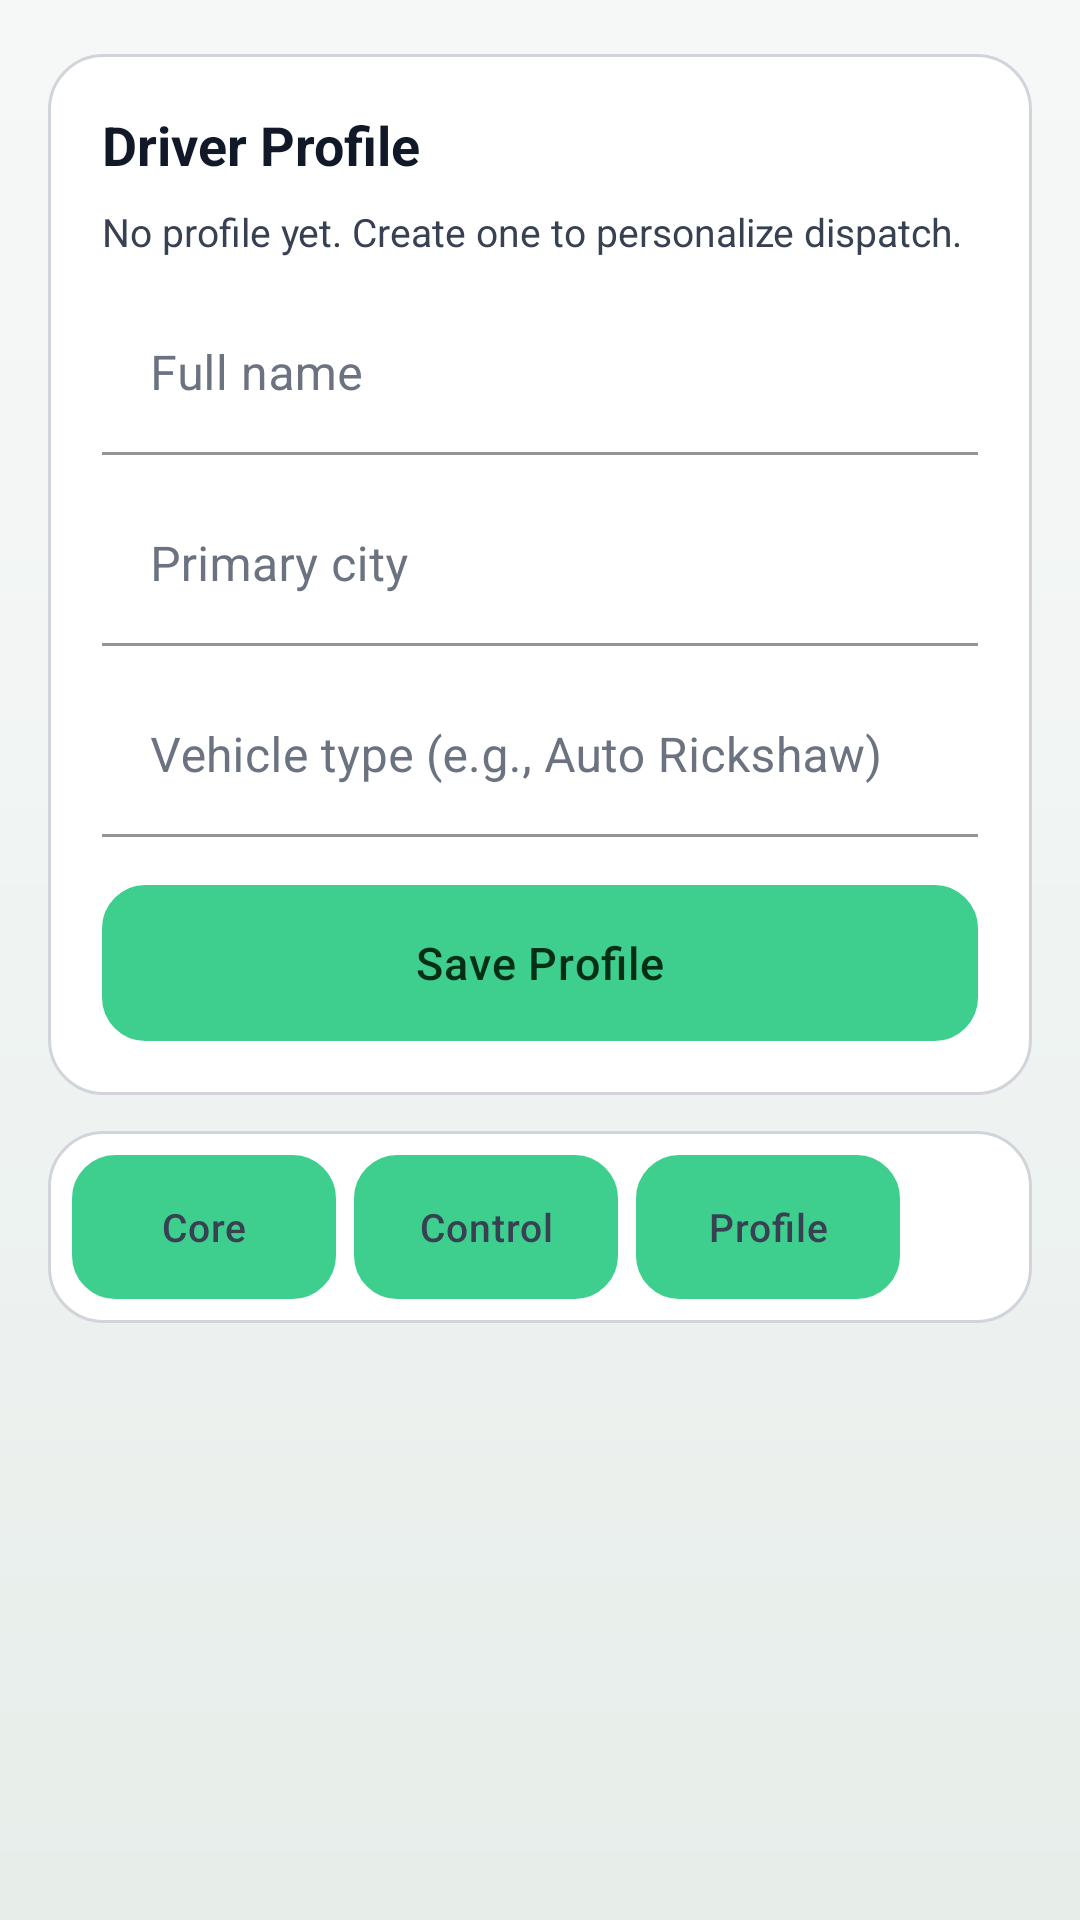

Android layout source for this screen:
<!-- AndroidManifest.xml: application theme Theme.App -->
<!-- res/layout/activity_profile.xml -->
<?xml version="1.0" encoding="utf-8"?>
<androidx.core.widget.NestedScrollView xmlns:android="http://schemas.android.com/apk/res/android"
    android:layout_width="match_parent"
    android:layout_height="match_parent"
    android:background="@drawable/bg_app_gradient"
    android:fillViewport="true">

    <LinearLayout
        android:layout_width="match_parent"
        android:layout_height="wrap_content"
        android:orientation="vertical"
        android:paddingStart="16dp"
        android:paddingTop="18dp"
        android:paddingEnd="16dp"
        android:paddingBottom="28dp">

        <LinearLayout
            android:layout_width="match_parent"
            android:layout_height="wrap_content"
            android:background="@drawable/bg_glass_card"
            android:orientation="vertical"
            android:padding="18dp">

            <TextView
                android:id="@+id/profileHeader"
                android:layout_width="wrap_content"
                android:layout_height="wrap_content"
                android:text="@string/profile_header"
                android:textColor="@color/text_primary"
                android:textSize="18sp"
                android:textStyle="bold" />

            <TextView
                android:id="@+id/profileStatusLabel"
                android:layout_width="match_parent"
                android:layout_height="wrap_content"
                android:layout_marginTop="8dp"
                android:text="@string/profile_status_empty"
                android:textColor="@color/text_secondary"
                android:textSize="13sp" />

            <com.google.android.material.textfield.TextInputLayout
                android:id="@+id/profileNameLayout"
                style="@style/Widget.App.TextInputLayout"
                android:layout_width="match_parent"
                android:layout_height="wrap_content"
                android:layout_marginTop="12dp"
                android:hint="@string/profile_name_hint">

                <com.google.android.material.textfield.TextInputEditText
                    android:id="@+id/profileNameInput"
                    android:layout_width="match_parent"
                    android:layout_height="wrap_content"
                    android:inputType="textPersonName"
                    android:textColor="@color/text_primary"
                    android:textColorHint="@color/glass_hint" />
            </com.google.android.material.textfield.TextInputLayout>

            <com.google.android.material.textfield.TextInputLayout
                android:id="@+id/profileCityLayout"
                style="@style/Widget.App.TextInputLayout"
                android:layout_width="match_parent"
                android:layout_height="wrap_content"
                android:layout_marginTop="10dp"
                android:hint="@string/profile_city_hint">

                <com.google.android.material.textfield.TextInputEditText
                    android:id="@+id/profileCityInput"
                    android:layout_width="match_parent"
                    android:layout_height="wrap_content"
                    android:inputType="textCapWords"
                    android:textColor="@color/text_primary"
                    android:textColorHint="@color/glass_hint" />
            </com.google.android.material.textfield.TextInputLayout>

            <com.google.android.material.textfield.TextInputLayout
                android:id="@+id/profileVehicleLayout"
                style="@style/Widget.App.TextInputLayout"
                android:layout_width="match_parent"
                android:layout_height="wrap_content"
                android:layout_marginTop="10dp"
                android:hint="@string/profile_vehicle_hint">

                <com.google.android.material.textfield.TextInputEditText
                    android:id="@+id/profileVehicleInput"
                    android:layout_width="match_parent"
                    android:layout_height="wrap_content"
                    android:inputType="textCapWords"
                    android:textColor="@color/text_primary"
                    android:textColorHint="@color/glass_hint" />
            </com.google.android.material.textfield.TextInputLayout>

            <Button
                android:id="@+id/saveProfileButton"
                style="@style/Widget.App.Button.Glossy"
                android:layout_width="match_parent"
                android:layout_height="wrap_content"
                android:layout_marginTop="16dp"
                android:text="@string/profile_save_button" />
        </LinearLayout>

        <include
            layout="@layout/view_primary_tabs"
            android:layout_width="match_parent"
            android:layout_height="wrap_content"
            android:layout_marginTop="12dp" />
    </LinearLayout>
</androidx.core.widget.NestedScrollView>
<!-- res/layout/view_primary_tabs.xml (included above) -->
<?xml version="1.0" encoding="utf-8"?>
<HorizontalScrollView xmlns:android="http://schemas.android.com/apk/res/android"
    android:layout_width="match_parent"
    android:layout_height="wrap_content"
    android:background="@drawable/bg_glass_card"
    android:fillViewport="true"
    android:overScrollMode="never"
    android:padding="8dp"
    android:scrollbars="none">

    <LinearLayout
        android:layout_width="wrap_content"
        android:layout_height="wrap_content"
        android:orientation="horizontal">

        <Button
            android:id="@+id/tabCoreButton"
            style="@style/Widget.App.Button.Tab"
            android:layout_width="wrap_content"
            android:layout_height="wrap_content"
            android:text="@string/tab_core" />

        <View
            android:layout_width="6dp"
            android:layout_height="match_parent" />

        <Button
            android:id="@+id/tabAutomationButton"
            style="@style/Widget.App.Button.Tab"
            android:layout_width="wrap_content"
            android:layout_height="wrap_content"
            android:text="@string/tab_automation" />

        <View
            android:layout_width="6dp"
            android:layout_height="match_parent" />

        <Button
            android:id="@+id/tabProfileButton"
            style="@style/Widget.App.Button.Tab"
            android:layout_width="wrap_content"
            android:layout_height="wrap_content"
            android:text="@string/tab_profile" />
    </LinearLayout>
</HorizontalScrollView>
<!-- resources referenced by this layout -->
<resources>
  <color name="glass_hint">#6B7280</color>
  <color name="text_primary">#111827</color>
  <color name="text_secondary">#374151</color>
  <!-- drawable bg_glass_card (drawable) -->
  <?xml version="1.0" encoding="utf-8"?>
  <layer-list xmlns:android="http://schemas.android.com/apk/res/android">
      <item>
          <shape android:shape="rectangle">
              <corners android:radius="18dp" />
              <solid android:color="@color/glass_surface_base" />
              <stroke
                  android:width="1dp"
                  android:color="@color/glass_border" />
          </shape>
      </item>
  </layer-list>
  <string name="profile_city_hint">Primary city</string>
  <string name="profile_header">Driver Profile</string>
  <string name="profile_name_hint">Full name</string>
  <string name="profile_save_button">Save Profile</string>
  <string name="profile_status_empty">No profile yet. Create one to personalize dispatch.</string>
  <string name="profile_vehicle_hint">Vehicle type (e.g., Auto Rickshaw)</string>
  <string name="tab_automation">Control</string>
  <string name="tab_core">Core</string>
  <string name="tab_profile">Profile</string>
  <style name="Widget.App.Button.Tab" parent="Widget.App.Button.Ghost">
          <item name="android:textAllCaps">false</item>
          <item name="android:textSize">13sp</item>
          <item name="android:paddingTop">10dp</item>
          <item name="android:paddingBottom">10dp</item>
          <item name="android:paddingStart">14dp</item>
          <item name="android:paddingEnd">14dp</item>
          <item name="android:minHeight">48dp</item>
          <item name="android:minWidth">88dp</item>
      </style>
  <color name="app_bg_start">#F4F7F6</color>
  <color name="app_bg_mid">#EEF3F1</color>
  <color name="app_bg_end">#E7EEEA</color>
  <color name="glass_surface_base">#FFFFFFFF</color>
  <color name="glass_border">#D1D5DB</color>
  <!-- drawable bg_glossy_button (drawable) -->
  <?xml version="1.0" encoding="utf-8"?>
  <selector xmlns:android="http://schemas.android.com/apk/res/android">
      <item android:state_enabled="false">
          <shape android:shape="rectangle">
              <corners android:radius="14dp" />
              <solid android:color="#9CA3AF" />
          </shape>
      </item>
  
      <item>
          <shape android:shape="rectangle">
              <corners android:radius="14dp" />
              <solid android:color="@color/ios_primary" />
              <stroke
                  android:width="1dp"
                  android:color="@color/ios_primary_dark" />
          </shape>
      </item>
  </selector>
  <color name="on_primary">#052E16</color>
  <color name="glass_input_fill">#FFFFFFFF</color>
  <color name="glass_input_stroke">#CBD5E1</color>
  <style name="ShapeAppearanceOverlayAppRoundedField">
          <item name="cornerFamily">rounded</item>
          <item name="cornerSize">16dp</item>
      </style>
  <style name="TextAppearance.App.Hint" parent="TextAppearance.MaterialComponents.Caption">
          <item name="android:textColor">@color/glass_hint</item>
          <item name="android:fontFamily">sans-serif-medium</item>
      </style>
  <color name="ios_primary">#3ECF8E</color>
  <color name="ios_primary_dark">#2FB97A</color>
  <color name="ios_accent">#0F172A</color>
  <style name="Widget.App.GlassCard" parent="Widget.MaterialComponents.CardView">
          <item name="cardBackgroundColor">@android:color/transparent</item>
          <item name="cardElevation">0dp</item>
          <item name="strokeColor">@android:color/transparent</item>
      </style>
</resources>
